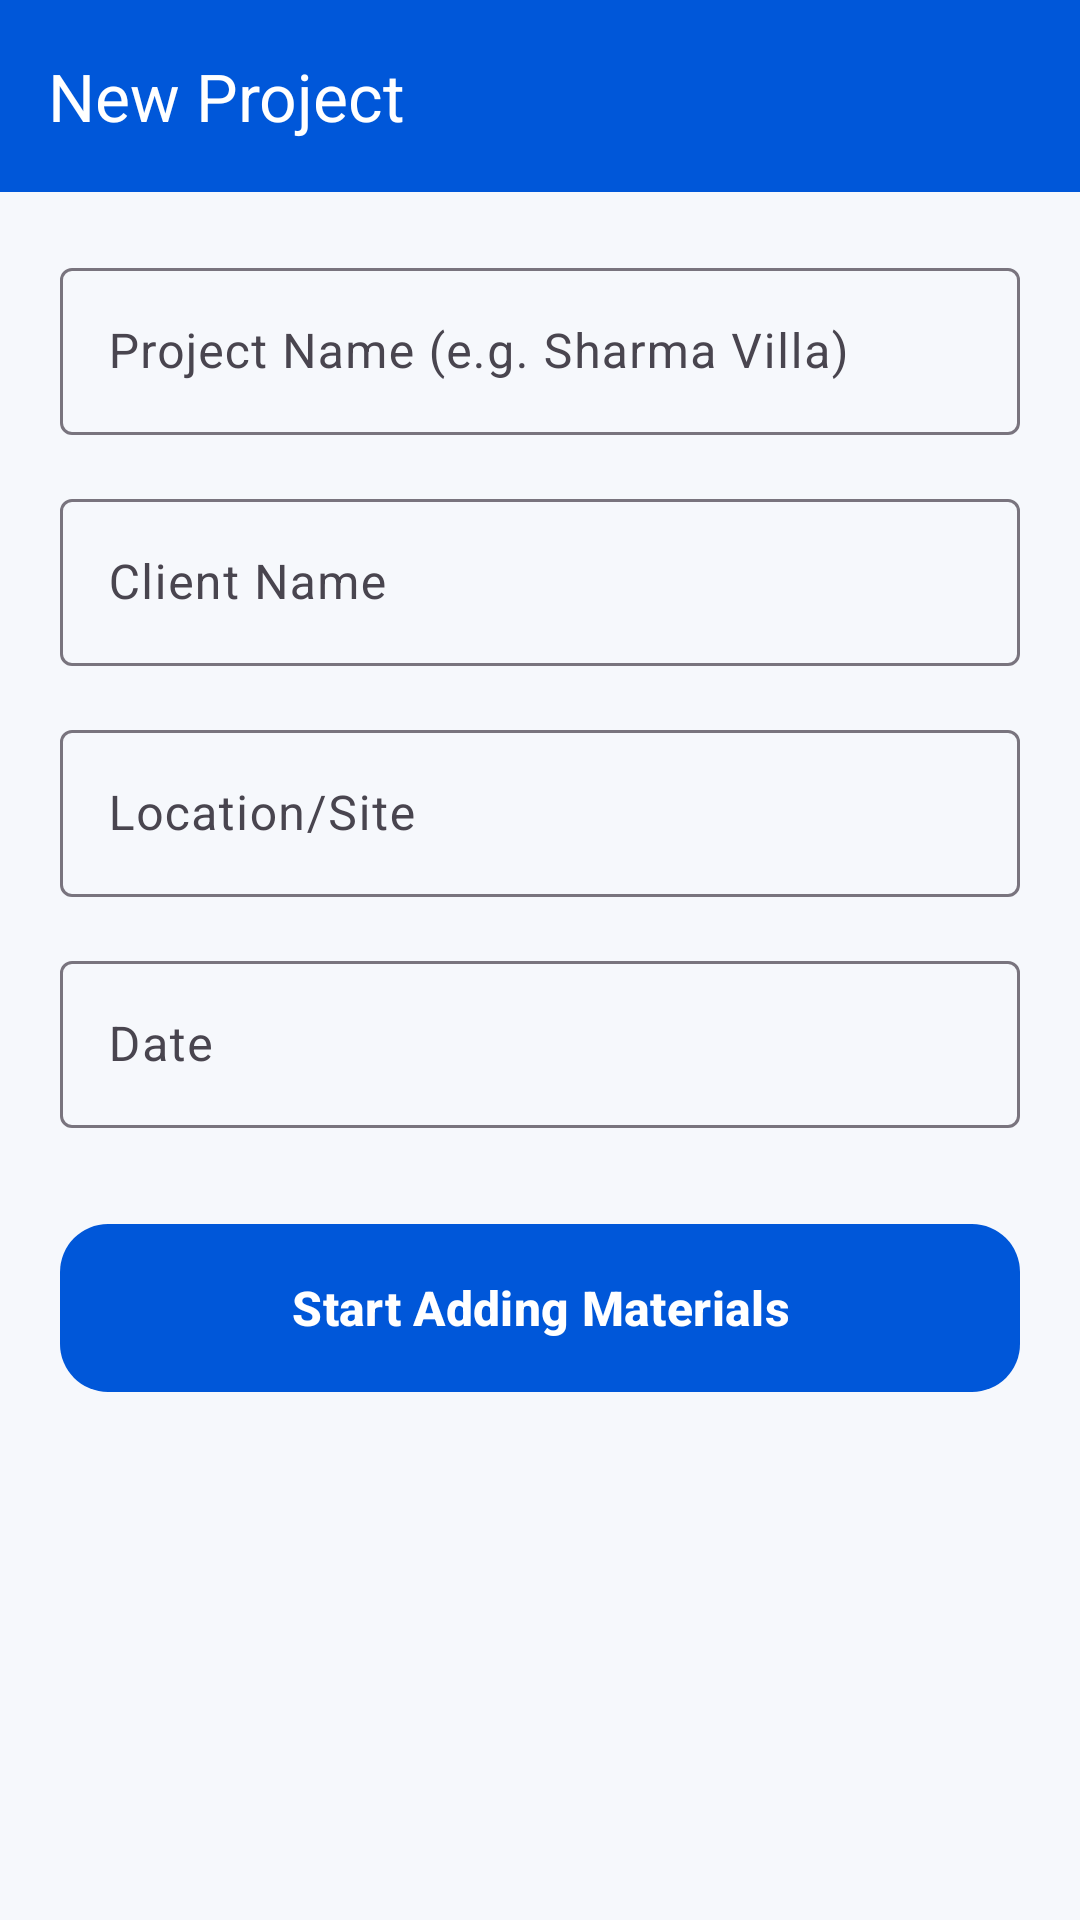

Reconstruct the res/layout file that produces this screen, plus the resources it refers to.
<!-- AndroidManifest.xml: application theme Theme.PipeListPro -->
<!-- res/layout/fragment_new_project.xml -->
<?xml version="1.0" encoding="utf-8"?>
<androidx.coordinatorlayout.widget.CoordinatorLayout xmlns:android="http://schemas.android.com/apk/res/android"
    xmlns:app="http://schemas.android.com/apk/res-auto"
    android:layout_width="match_parent"
    android:layout_height="match_parent"
    android:background="@color/background">

    <com.google.android.material.appbar.AppBarLayout
        android:layout_width="match_parent"
        android:layout_height="wrap_content">

        <com.google.android.material.appbar.MaterialToolbar
            android:id="@+id/toolbar"
            android:layout_width="match_parent"
            android:layout_height="?attr/actionBarSize"
            android:background="@color/primary"
            app:navigationIcon="@drawable/ic_back"
            app:navigationIconTint="@color/white"
            app:title="New Project"
            app:titleTextColor="@color/white" />

    </com.google.android.material.appbar.AppBarLayout>

    <androidx.core.widget.NestedScrollView
        android:layout_width="match_parent"
        android:layout_height="match_parent"
        app:layout_behavior="@string/appbar_scrolling_view_behavior">

        <LinearLayout
            android:layout_width="match_parent"
            android:layout_height="wrap_content"
            android:orientation="vertical"
            android:padding="20dp">

            <com.google.android.material.textfield.TextInputLayout
                style="@style/Widget.Material3.TextInputLayout.OutlinedBox"
                android:layout_width="match_parent"
                android:layout_height="wrap_content"
                android:layout_marginBottom="16dp"
                android:hint="Project Name (e.g. Sharma Villa)">

                <com.google.android.material.textfield.TextInputEditText
                    android:id="@+id/etProjectName"
                    android:layout_width="match_parent"
                    android:layout_height="wrap_content"
                    android:inputType="textCapWords" />
            </com.google.android.material.textfield.TextInputLayout>

            <com.google.android.material.textfield.TextInputLayout
                style="@style/Widget.Material3.TextInputLayout.OutlinedBox"
                android:layout_width="match_parent"
                android:layout_height="wrap_content"
                android:layout_marginBottom="16dp"
                android:hint="Client Name">

                <com.google.android.material.textfield.TextInputEditText
                    android:id="@+id/etClientName"
                    android:layout_width="match_parent"
                    android:layout_height="wrap_content"
                    android:inputType="textPersonName" />
            </com.google.android.material.textfield.TextInputLayout>

            <com.google.android.material.textfield.TextInputLayout
                style="@style/Widget.Material3.TextInputLayout.OutlinedBox"
                android:layout_width="match_parent"
                android:layout_height="wrap_content"
                android:layout_marginBottom="16dp"
                android:hint="Location/Site">

                <com.google.android.material.textfield.TextInputEditText
                    android:id="@+id/etLocation"
                    android:layout_width="match_parent"
                    android:layout_height="wrap_content"
                    android:inputType="textPostalAddress" />
            </com.google.android.material.textfield.TextInputLayout>

            <com.google.android.material.textfield.TextInputLayout
                style="@style/Widget.Material3.TextInputLayout.OutlinedBox"
                android:layout_width="match_parent"
                android:layout_height="wrap_content"
                android:layout_marginBottom="32dp"
                android:hint="Date">

                <com.google.android.material.textfield.TextInputEditText
                    android:id="@+id/etDate"
                    android:layout_width="match_parent"
                    android:layout_height="wrap_content"
                    android:clickable="true"
                    android:focusable="false"
                    android:inputType="none" />
            </com.google.android.material.textfield.TextInputLayout>

            <com.google.android.material.button.MaterialButton
                android:id="@+id/btnStartAdding"
                style="@style/AppButtonStyle"
                android:layout_width="match_parent"
                android:layout_height="wrap_content"
                android:text="Start Adding Materials" />

        </LinearLayout>
    </androidx.core.widget.NestedScrollView>

</androidx.coordinatorlayout.widget.CoordinatorLayout>
<!-- resources referenced by this layout -->
<resources>
  <color name="background">#F6F8FC</color>
  <color name="primary">#0057D9</color>
  <color name="white">#FFFFFF</color>
  <style name="AppButtonStyle" parent="Widget.Material3.Button">
          <item name="android:insetTop">0dp</item>
          <item name="android:insetBottom">0dp</item>
          <item name="cornerRadius">16dp</item>
          <item name="android:minHeight">56dp</item>
          <item name="android:textSize">16sp</item>
          <item name="android:textAllCaps">false</item>
          <item name="android:textStyle">bold</item>
      </style>
  <style name="Theme.PipeListPro" parent="Theme.Material3.DayNight.NoActionBar">
          <item name="colorPrimary">@color/primary</item>
          <item name="colorSecondary">@color/secondary</item>
          <item name="android:windowBackground">@color/background</item>
          <item name="android:statusBarColor">@color/primary</item>
      </style>
  <color name="secondary">#7C3AED</color>
</resources>
